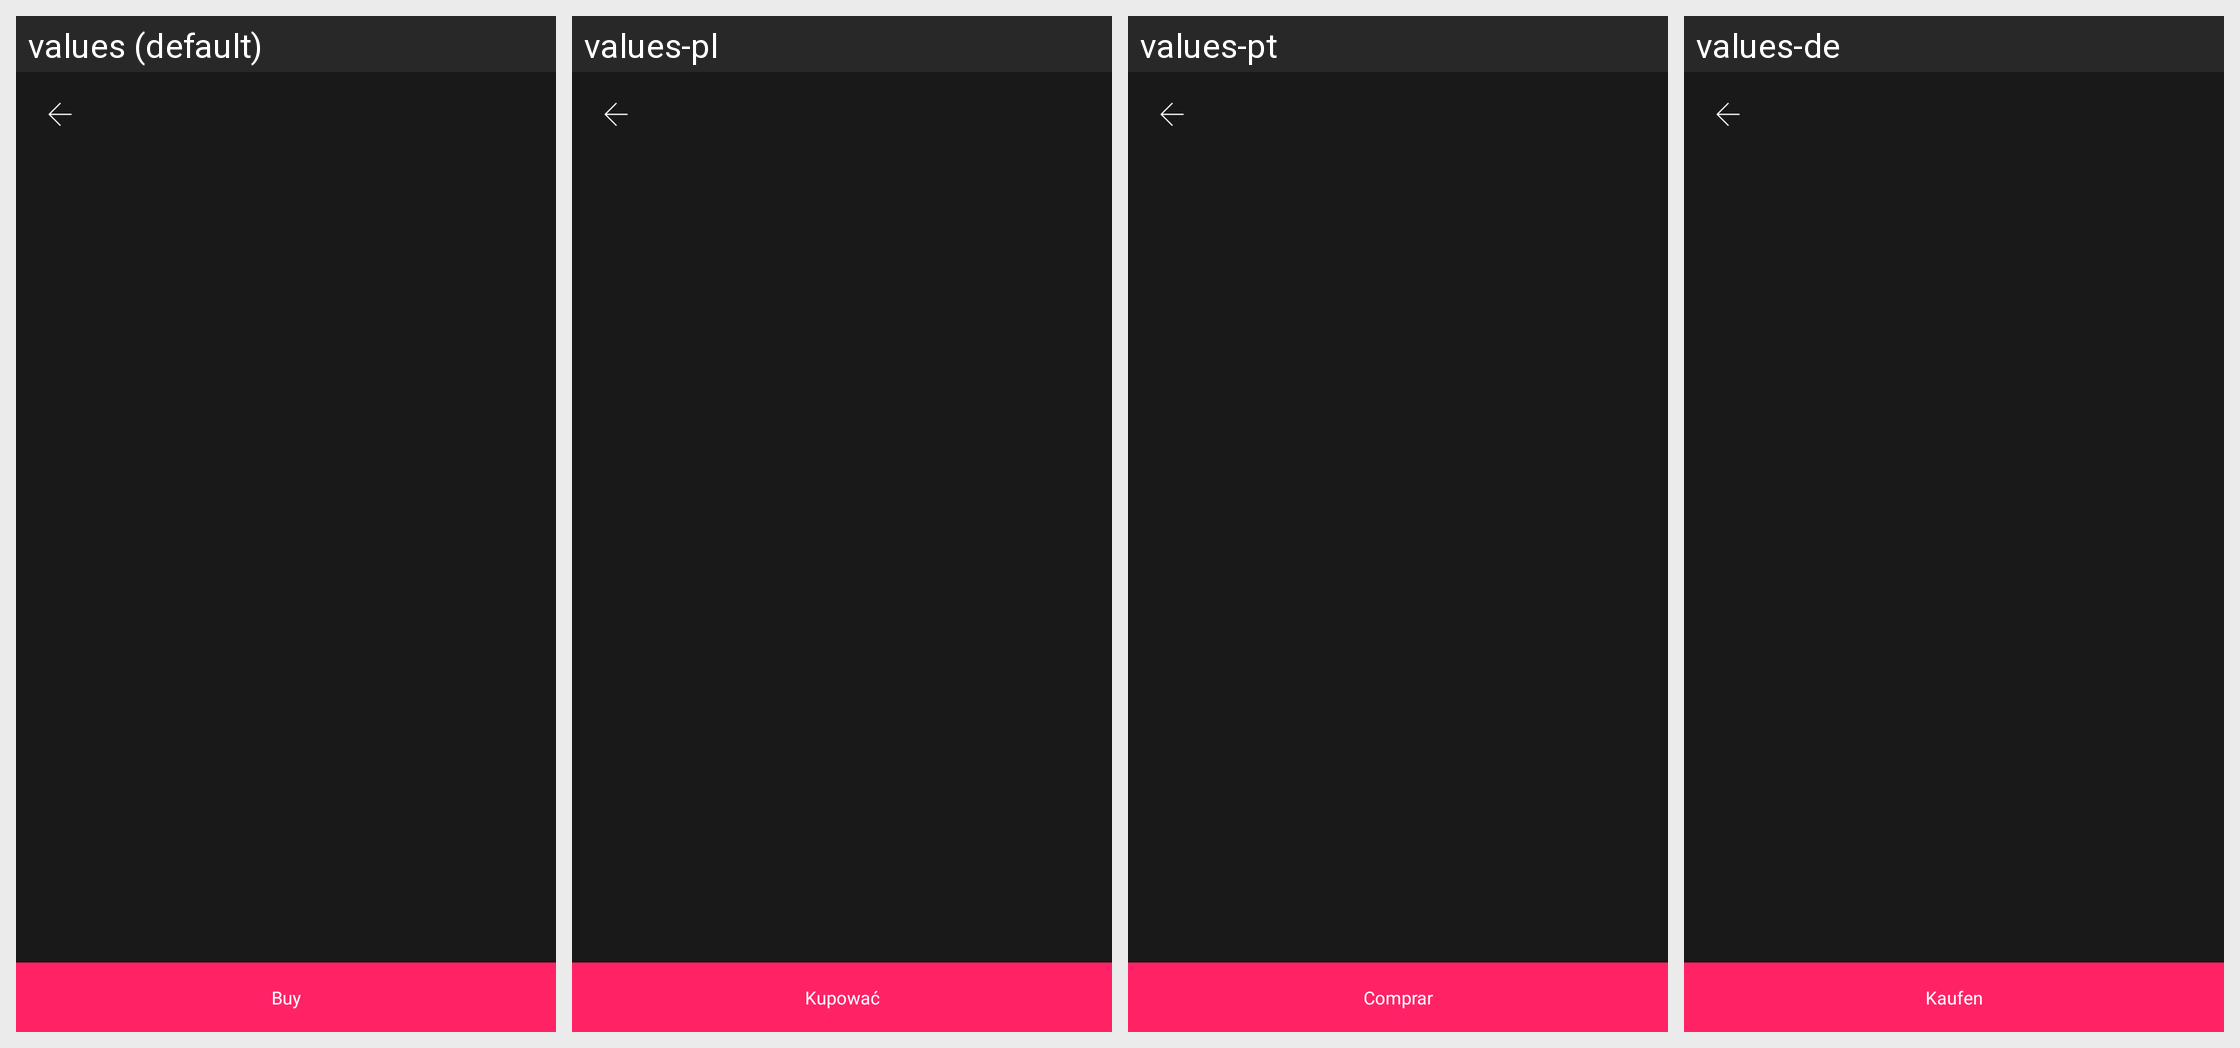

The Android screen above is rendered under several locales of the same app. Produce the string resources it draws, with the default and per-locale values.
Android screen res/layout/activity_purchase_font.xml rendered under 4 locales, left to right: values (default), values-pl, values-pt, values-de. Device: Nexus 5 (rendered at 1080×1920; each locale shown at half size, 540×960, under a caption strip naming it); theme AppNoActionTheme.
Other locales in the repository, not shown: values-az, values-bn, values-es, values-fr, values-he, values-hi, values-iw, values-ja, values-ko, values-ms, values-ru, values-sv, values-tr, values-uk.
Strings drawn on this screen, with the default value and each locale's value (text and hints the layout hard-codes, and strings that could not be matched under every locale, appear in the picture but are not listed):

buy_button
  values: Buy
  values-pl: Kupować
  values-pt: Comprar
  values-de: Kaufen

buy
  values: Buy
  values-pl: Kupować
  values-pt: Comprar
  values-de: Kaufen
